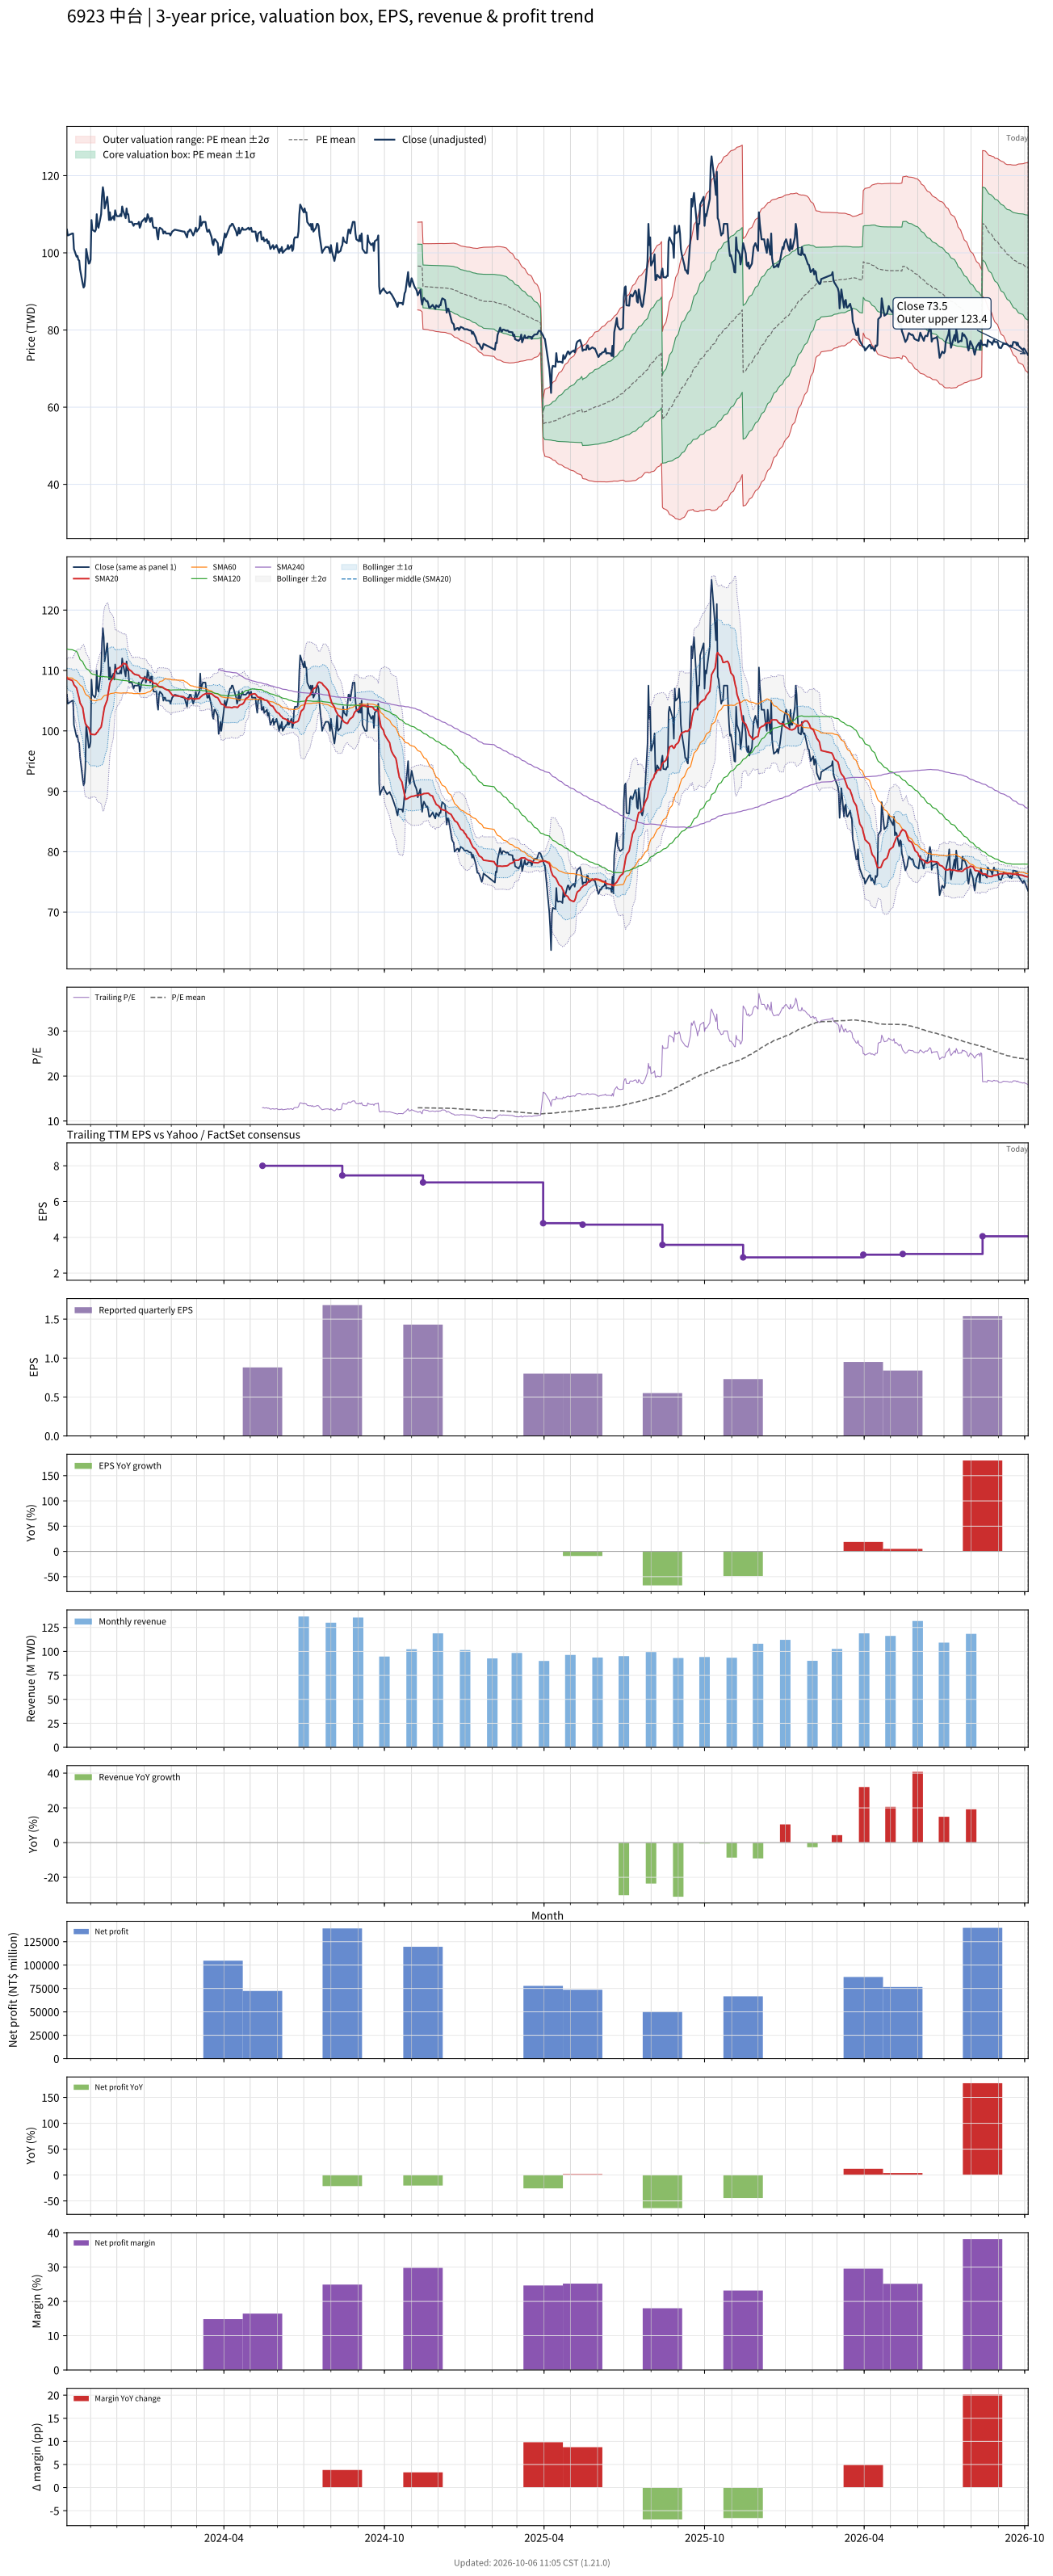

The table this chart was drawn from, first rows:
# chart-version: skill-stock-dynamic-val…
date, close, available_date, period_end, eps, ttm_eps, pe, pe_mean, pe_std, price_m2, price_m1, price_mean, price_p1, price_p2, forward_eps, forward_pe, forward_pe_mean, forward_pe_std, forward_price_m2, forward_price_m1, forward_price_mean, forward_price_p1, forward_price_p2, sma20
2023-10-05, 106, , , , , , , , , , , , , , , , , , , , , , 108.9
2023-10-06, 104.5, , , , , , , , , , , , , , , , , , , , , , 108.6
2023-10-11, 105, , , , , , , , , , , , , , , , , , , , , , 108.3
2023-10-12, 105, , , , , , , , , , , , , , , , , , , , , , 108.1
2023-10-13, 101, , , , , , , , , , , , , , , , , , , , , , 107.6
2023-10-16, 99, , , , , , , , , , , , , , , , , , , , , , 107.1
2023-10-17, 99.2, , , , , , , , , , , , , , , , , , , , , , 106.6
2023-10-18, 98.2, , , , , , , , , , , , , , , , , , , , , , 105.9
2023-10-19, 98, , , , , , , , , , , , , , , , , , , , , , 105.3
2023-10-20, 95.7, , , , , , , , , , , , , , , , , , , , , , 104.6
2023-10-23, 92, , , , , , , , , , , , , , , , , , , , , , 103.8
2023-10-24, 91, , , , , , , , , , , , , , , , , , , , , , 102.9
2023-10-25, 91.4, , , , , , , , , , , , , , , , , , , , , , 102
2023-10-26, 93.9, , , , , , , , , , , , , , , , , , , , , , 101.2
2023-10-27, 101, , , , , , , , , , , , , , , , , , , , , , 100.9
2023-10-30, 97.2, , , , , , , , , , , , , , , , , , , , , , 100.5
2023-10-31, 97.4, , , , , , , , , , , , , , , , , , , , , , 99.95
2023-11-01, 98.2, , , , , , , , , , , , , , , , , , , , , , 99.41
2023-11-02, 108.5, , , , , , , , , , , , , , , , , , , , , , 99.48
2023-11-03, 106, , , , , , , , , , , , , , , , , , , , , , 99.41
2023-11-06, 105.5, , , , , , , , , , , , , , , , , , , , , , 99.39
2023-11-07, 106, , , , , , , , , , , , , , , , , , , , , , 99.46
2023-11-08, 110, , , , , , , , , , , , , , , , , , , , , , 99.71
2023-11-09, 107, , , , , , , , , , , , , , , , , , , , , , 99.81
2023-11-10, 106.5, , , , , , , , , , , , , , , , , , , , , , 100.1
2023-11-13, 110, , , , , , , , , , , , , , , , , , , , , , 100.6
2023-11-14, 114.5, , , , , , , , , , , , , , , , , , , , , , 101.4
2023-11-15, 117, , , , , , , , , , , , , , , , , , , , , , 102.3
2023-11-16, 115.5, , , , , , , , , , , , , , , , , , , , , , 103.2
2023-11-17, 111.5, , , , , , , , , , , , , , , , , , , , , , 104
2023-11-20, 114.5, , , , , , , , , , , , , , , , , , , , , , 105.1
2023-11-21, 112, , , , , , , , , , , , , , , , , , , , , , 106.2
2023-11-22, 108.5, , , , , , , , , , , , , , , , , , , , , , 107
2023-11-23, 110.5, , , , , , , , , , , , , , , , , , , , , , 107.9
2023-11-24, 108.5, , , , , , , , , , , , , , , , , , , , , , 108.2
2023-11-27, 109.5, , , , , , , , , , , , , , , , , , , , , , 108.9
2023-11-28, 108.5, , , , , , , , , , , , , , , , , , , , , , 109.4
2023-11-29, 111, , , , , , , , , , , , , , , , , , , , , , 110
2023-11-30, 110, , , , , , , , , , , , , , , , , , , , , , 110.1
2023-12-01, 109.5, , , , , , , , , , , , , , , , , , , , , , 110.3
2023-12-04, 109.5, , , , , , , , , , , , , , , , , , , , , , 110.5
2023-12-05, 110, , , , , , , , , , , , , , , , , , , , , , 110.7
2023-12-06, 109.5, , , , , , , , , , , , , , , , , , , , , , 110.7
2023-12-07, 112, , , , , , , , , , , , , , , , , , , , , , 110.9
2023-12-08, 111, , , , , , , , , , , , , , , , , , , , , , 111.2
2023-12-11, 109, , , , , , , , , , , , , , , , , , , , , , 111.1
2023-12-12, 111.5, , , , , , , , , , , , , , , , , , , , , , 111
2023-12-13, 110, , , , , , , , , , , , , , , , , , , , , , 110.6
2023-12-14, 110, , , , , , , , , , , , , , , , , , , , , , 110.3
2023-12-15, 108, , , , , , , , , , , , , , , , , , , , , , 110.2
2023-12-18, 108, , , , , , , , , , , , , , , , , , , , , , 109.8
2023-12-19, 107.5, , , , , , , , , , , , , , , , , , , , , , 109.6
2023-12-20, 107, , , , , , , , , , , , , , , , , , , , , , 109.5
2023-12-21, 107.5, , , , , , , , , , , , , , , , , , , , , , 109.4
2023-12-22, 107.5, , , , , , , , , , , , , , , , , , , , , , 109.3
2023-12-25, 107.5, , , , , , , , , , , , , , , , , , , , , , 109.2
2023-12-26, 108, , , , , , , , , , , , , , , , , , , , , , 109.2
2023-12-27, 106.5, , , , , , , , , , , , , , , , , , , , , , 109
2023-12-28, 107, , , , , , , , , , , , , , , , , , , , , , 108.8
... 668 more rows
